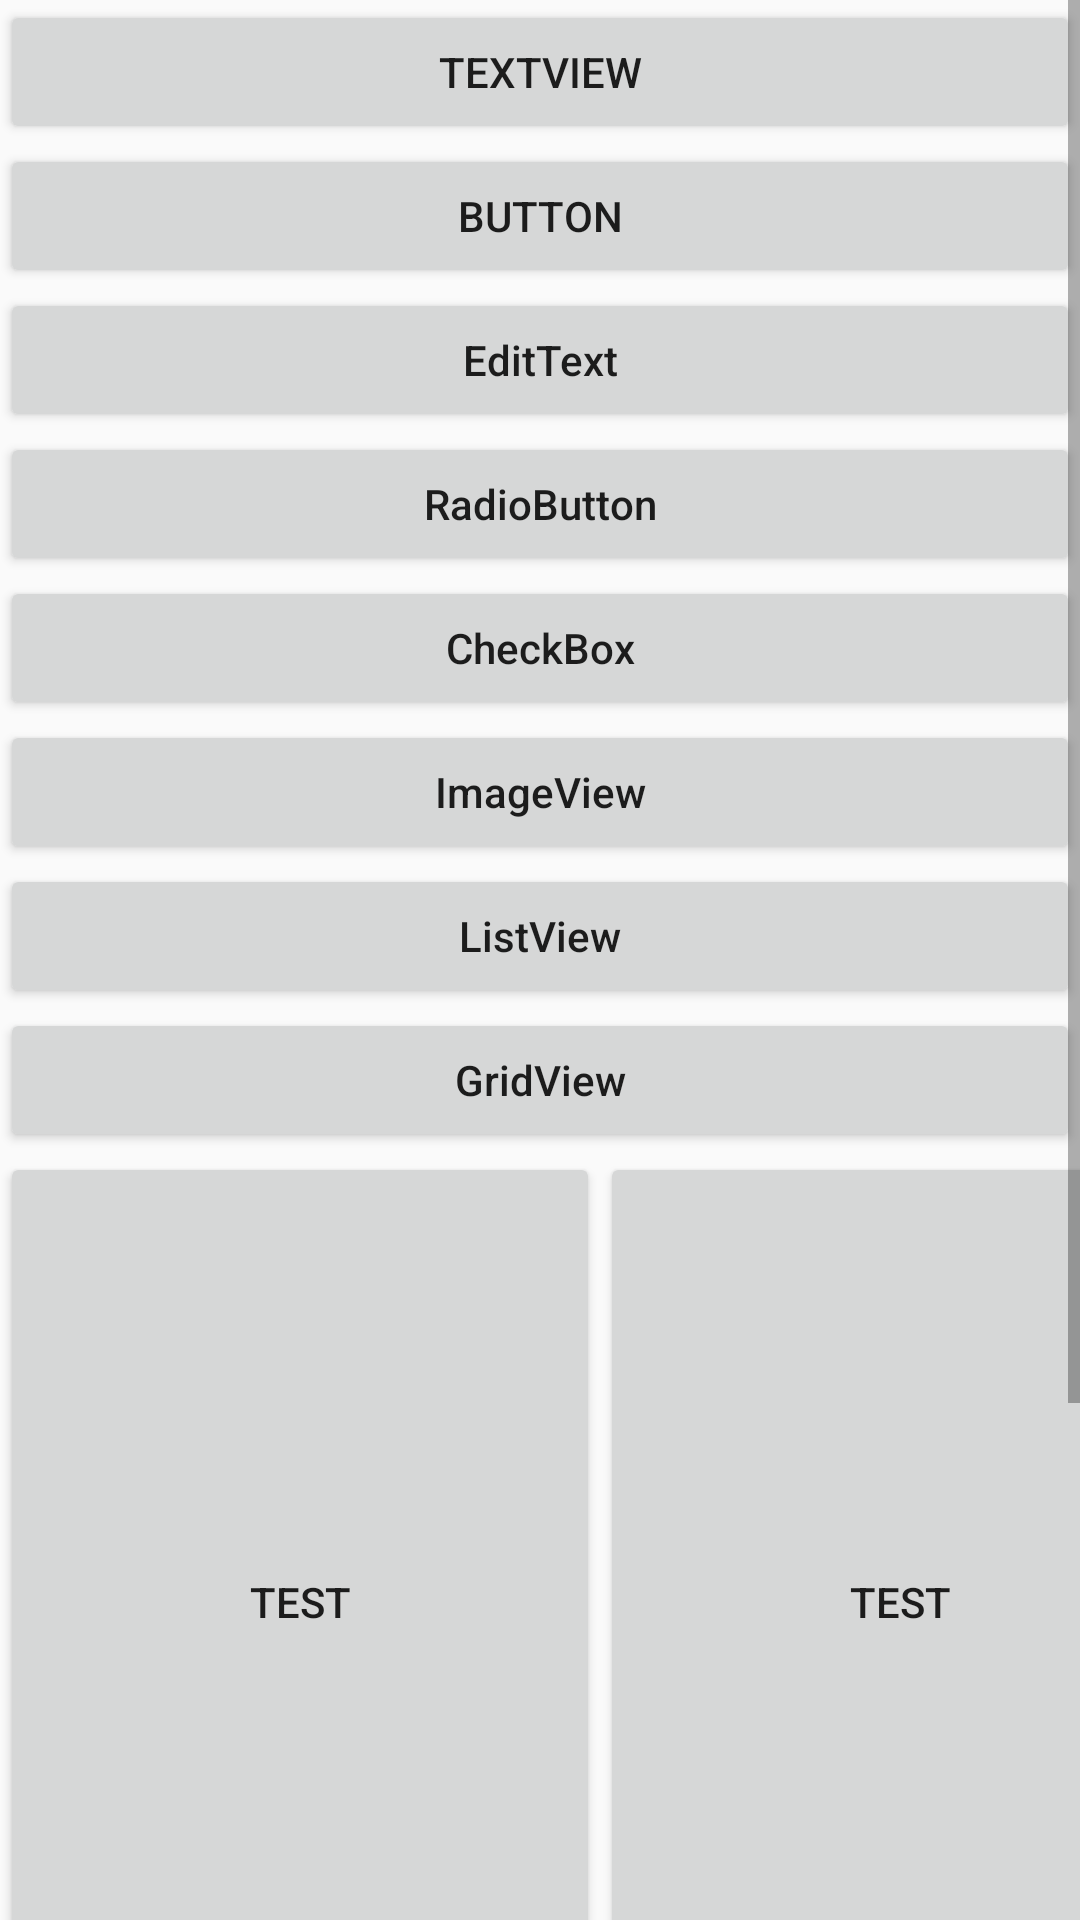

The Android layout XML behind this screen, and the referenced resources:
<!-- AndroidManifest.xml: application theme AppTheme -->
<!-- res/layout/acitivity_ui.xml -->
<?xml version="1.0" encoding="utf-8"?>
<ScrollView xmlns:android="http://schemas.android.com/apk/res/android"
    xmlns:tools="http://schemas.android.com/tools"
    android:layout_width="match_parent"
    android:layout_height="match_parent"
    tools:context=".UIActivity"
    android:orientation="vertical">
    <LinearLayout
        android:layout_width="match_parent"
        android:layout_height="wrap_content"
        android:orientation="vertical">
        <Button
            android:id="@+id/btn_textview"
            android:layout_width="match_parent"
            android:layout_height="wrap_content"
            android:text="TextView"/>
        <Button
            android:id="@+id/btn_button"
            android:layout_width="match_parent"
            android:layout_height="wrap_content"
            android:text="button"/>
        <Button
            android:id="@+id/btn_edittext"
            android:layout_width="match_parent"
            android:layout_height="wrap_content"
            android:text="EditText"
            android:textAllCaps="false"/>
        <Button
            android:id="@+id/btn_radio"
            android:layout_width="match_parent"
            android:layout_height="wrap_content"
            android:text="RadioButton"
            android:textAllCaps="false"/>
        <Button
            android:id="@+id/btn_checkbox"
            android:layout_width="match_parent"
            android:layout_height="wrap_content"
            android:text="CheckBox"
            android:textAllCaps="false"/>
        <Button
            android:id="@+id/btn_imageview"
            android:layout_width="match_parent"
            android:layout_height="wrap_content"
            android:text="ImageView"
            android:textAllCaps="false"/>
        <Button
            android:id="@+id/btn_listview"
            android:layout_width="match_parent"
            android:layout_height="wrap_content"
            android:text="ListView"
            android:textAllCaps="false"/>
        <Button
            android:id="@+id/btn_gridview"
            android:layout_width="match_parent"
            android:layout_height="wrap_content"
            android:text="GridView"
            android:textAllCaps="false"/>

        <HorizontalScrollView
            android:layout_width="wrap_content"
            android:layout_height="wrap_content">
            <LinearLayout
                android:layout_width="wrap_content"
                android:layout_height="wrap_content"
                android:orientation="horizontal">
                <Button
                    android:layout_width="200dp"
                    android:layout_height="300dp"
                    android:text="Test"/>
                <Button
                    android:layout_width="200dp"
                    android:layout_height="300dp"
                    android:text="Test"/>
                <Button
                    android:layout_width="200dp"
                    android:layout_height="300dp"
                    android:text="Test"/>
            </LinearLayout>
        </HorizontalScrollView>
        <Button
            android:id="@+id/btn_recyclerview"
            android:layout_width="match_parent"
            android:layout_height="wrap_content"
            android:text="RecyclerView"
            android:textAllCaps="false"/>
        <Button
            android:id="@+id/btn_webview"
            android:layout_width="match_parent"
            android:layout_height="wrap_content"
            android:text="WebView"
            android:textAllCaps="false"/>
        <Button
            android:id="@+id/btn_toast"
            android:layout_width="match_parent"
            android:layout_height="wrap_content"
            android:text="Toast"
            android:textAllCaps="false"/>
        <Button
            android:id="@+id/btn_dialog"
            android:layout_width="match_parent"
            android:layout_height="wrap_content"
            android:textAllCaps="false"
            android:text="Dialog"/>
    </LinearLayout>

</ScrollView>
<!-- resources referenced by this layout -->
<resources>
  <style name="AppTheme" parent="Theme.AppCompat.Light.DarkActionBar">
          
          <item name="colorPrimary">@color/colorPrimary</item>
          <item name="colorPrimaryDark">@color/colorPrimaryDark</item>
          <item name="colorAccent">@color/colorAccent</item>
      </style>
  <!-- not gathered from this repository: default colours our renderer supplied (Android Studio template values) -->
  <color name="colorPrimary">#FF6200EE</color>
  <color name="colorPrimaryDark">#FF3700B3</color>
  <color name="colorAccent">#FF03DAC5</color>
</resources>
